Dataset: cropped_dataset (GitHub, rumreichf/growbot-workspace). Classes: cactus, green plant, lavender, leafy plant, lillies, succulent.

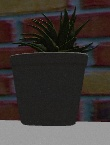
Label: succulent

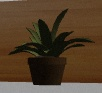
Label: green plant

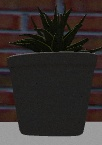
Label: succulent

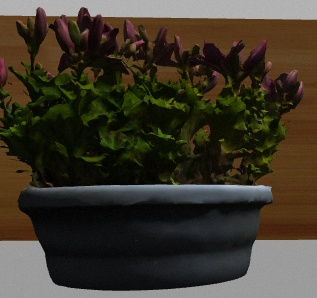
Label: lillies

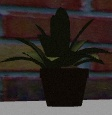
Label: green plant

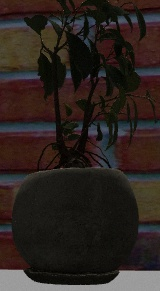
Label: leafy plant
